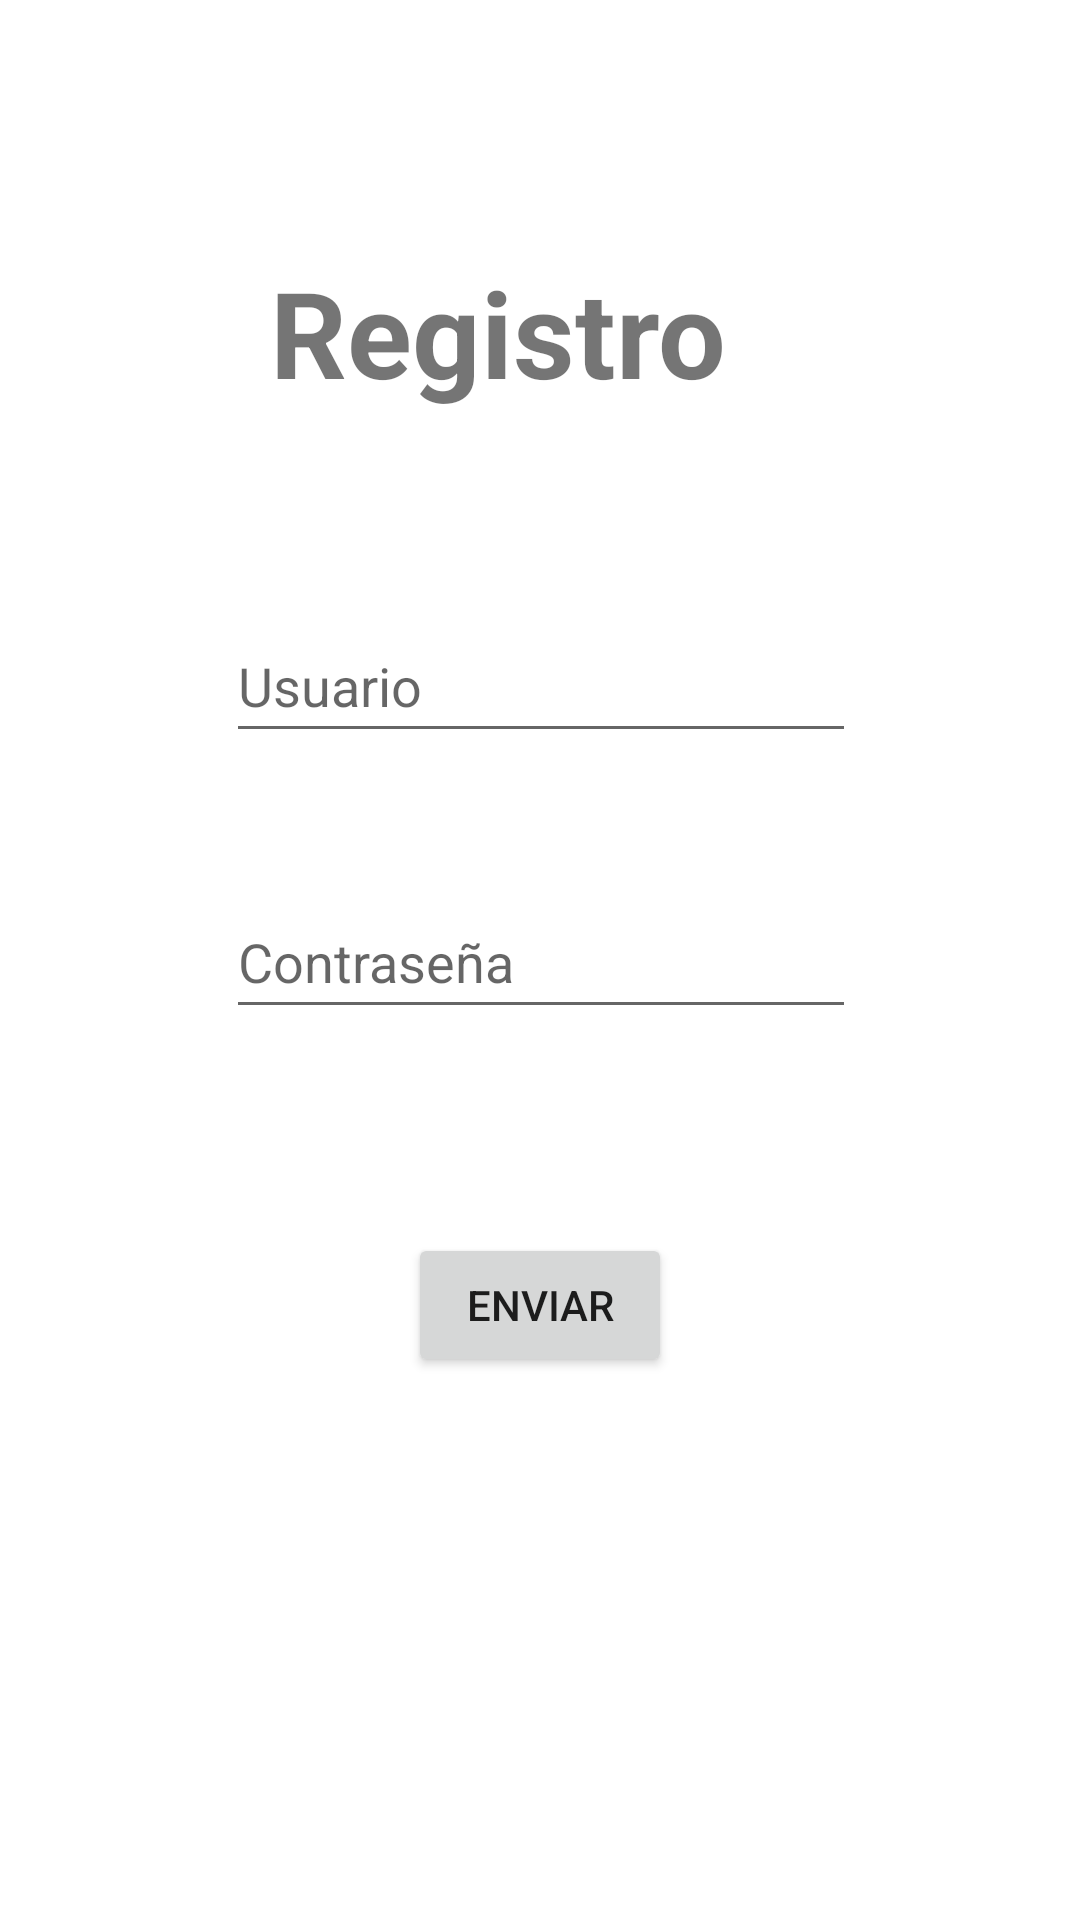

Here is an Android app screen rendered from its layout file. Give the layout XML and the strings, colors and styles it references.
<!-- AndroidManifest.xml: application theme Theme.Guía5 -->
<!-- res/layout/activity_display_message.xml -->
<?xml version="1.0" encoding="utf-8"?>
<androidx.constraintlayout.widget.ConstraintLayout xmlns:android="http://schemas.android.com/apk/res/android"
    xmlns:app="http://schemas.android.com/apk/res-auto"
    xmlns:tools="http://schemas.android.com/tools"
    android:layout_width="match_parent"
    android:layout_height="match_parent">

    <TextView
        android:id="@+id/login"
        android:layout_width="220dp"
        android:layout_height="71dp"
        android:layout_marginTop="84dp"
        android:text="@string/registro"
        android:textSize="40sp"
        android:textStyle="bold"
        app:layout_constraintEnd_toEndOf="parent"
        app:layout_constraintHorizontal_bias="0.643"
        app:layout_constraintStart_toStartOf="parent"
        app:layout_constraintTop_toTopOf="parent" />

    <EditText
        android:id="@+id/editTextTextPersonName"
        android:layout_width="wrap_content"
        android:layout_height="wrap_content"
        android:layout_marginTop="48dp"
        android:ems="10"
        android:hint="Usuario"
        android:inputType="textPersonName"
        android:minHeight="48dp"
        android:text=""
        app:layout_constraintEnd_toEndOf="parent"
        app:layout_constraintHorizontal_bias="0.502"
        app:layout_constraintStart_toStartOf="parent"
        app:layout_constraintTop_toBottomOf="@+id/login" />

    <EditText
        android:id="@+id/editTextTextPersonName2"
        android:layout_width="wrap_content"
        android:layout_height="wrap_content"
        android:layout_marginTop="44dp"
        android:ems="10"
        android:hint="Contraseña"
        android:inputType="textPersonName"
        android:minHeight="48dp"
        android:text=""
        app:layout_constraintEnd_toEndOf="parent"
        app:layout_constraintHorizontal_bias="0.502"
        app:layout_constraintStart_toStartOf="parent"
        app:layout_constraintTop_toBottomOf="@+id/editTextTextPersonName" />

    <Button
        android:id="@+id/button"
        android:layout_width="wrap_content"
        android:layout_height="wrap_content"
        android:layout_marginTop="68dp"
        android:text="Enviar"
        app:layout_constraintEnd_toEndOf="parent"
        app:layout_constraintStart_toStartOf="parent"
        app:layout_constraintTop_toBottomOf="@+id/editTextTextPersonName2" />

</androidx.constraintlayout.widget.ConstraintLayout>
<!-- resources referenced by this layout -->
<resources>
  <string name="registro">Registro</string>
  <style name="Theme.Guía5" parent="Theme.MaterialComponents.DayNight.DarkActionBar">
          
          <item name="colorPrimary">@color/purple_500</item>
          <item name="colorPrimaryVariant">@color/purple_700</item>
          <item name="colorOnPrimary">@color/white</item>
          
          <item name="colorSecondary">@color/teal_200</item>
          <item name="colorSecondaryVariant">@color/teal_700</item>
          <item name="colorOnSecondary">@color/black</item>
          
          <item name="android:statusBarColor" tools:targetApi="l">?attr/colorPrimaryVariant</item>
          
      </style>
  <!-- not gathered from this repository: default colours our renderer supplied (Android Studio template values) -->
  <color name="purple_500">#FF6200EE</color>
  <color name="purple_700">#FF3700B3</color>
  <color name="teal_200">#FF03DAC5</color>
  <color name="teal_700">#FF018786</color>
  <color name="black">#FF000000</color>
  <color name="white">#FFFFFFFF</color>
</resources>
